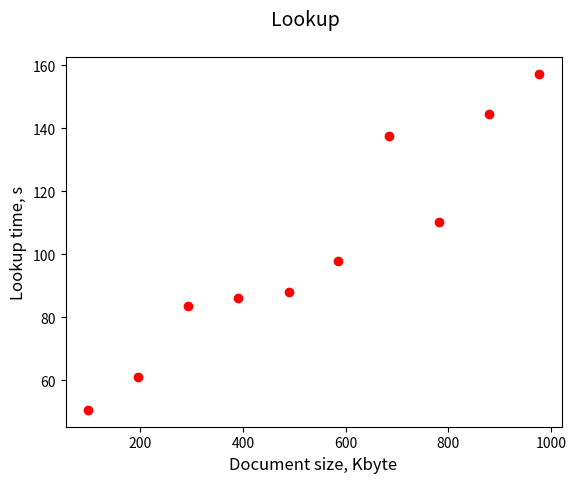

Generate this figure with matplotlib:
import matplotlib.pyplot as plt
import numpy as np
from scipy import interpolate

# csa_len = [977, 879, 782, 684, 586, 489, 391, 293, 196, 98, 49, 10, 5, 2] # dna
# csa_time = [486.965, 385.449, 301.335, 230.011, 167.257, 115.855, 73.921, 41.823, 18.856, 4.920, 0.302] # english
# csa_time = [491.614, 385.973, 309.387, 232.106, 168.735, 116.836, 73.656, 42.861, 18.788, 4.922, 1.446, 0.304, 0.267, 0.255] # dna
csa_time = [157.230, 144.460, 110.304, 137.585, 97.767, 87.997, 86.016, 83.449, 61.127, 50.558]
csa_len = [977, 879, 782, 684, 586, 489, 391, 293, 196, 98]
#csa_time = [478.944, 382.251, 300.100, 228.356, 172.207, 116.840, 75.856, 42.822, 19.191, 4.936, 0.303] # pitches

fig, ax = plt.subplots()
fig.suptitle('Lookup', fontsize=14)

plt.xlabel('Document size, Kbyte', fontsize=12)
plt.ylabel('Lookup time, s', fontsize=12)

ax.scatter(csa_len, csa_time, marker = 'o', c = 'r')
fig.savefig('Lookup_time_csa_amazon.jpg')

plt.show()
